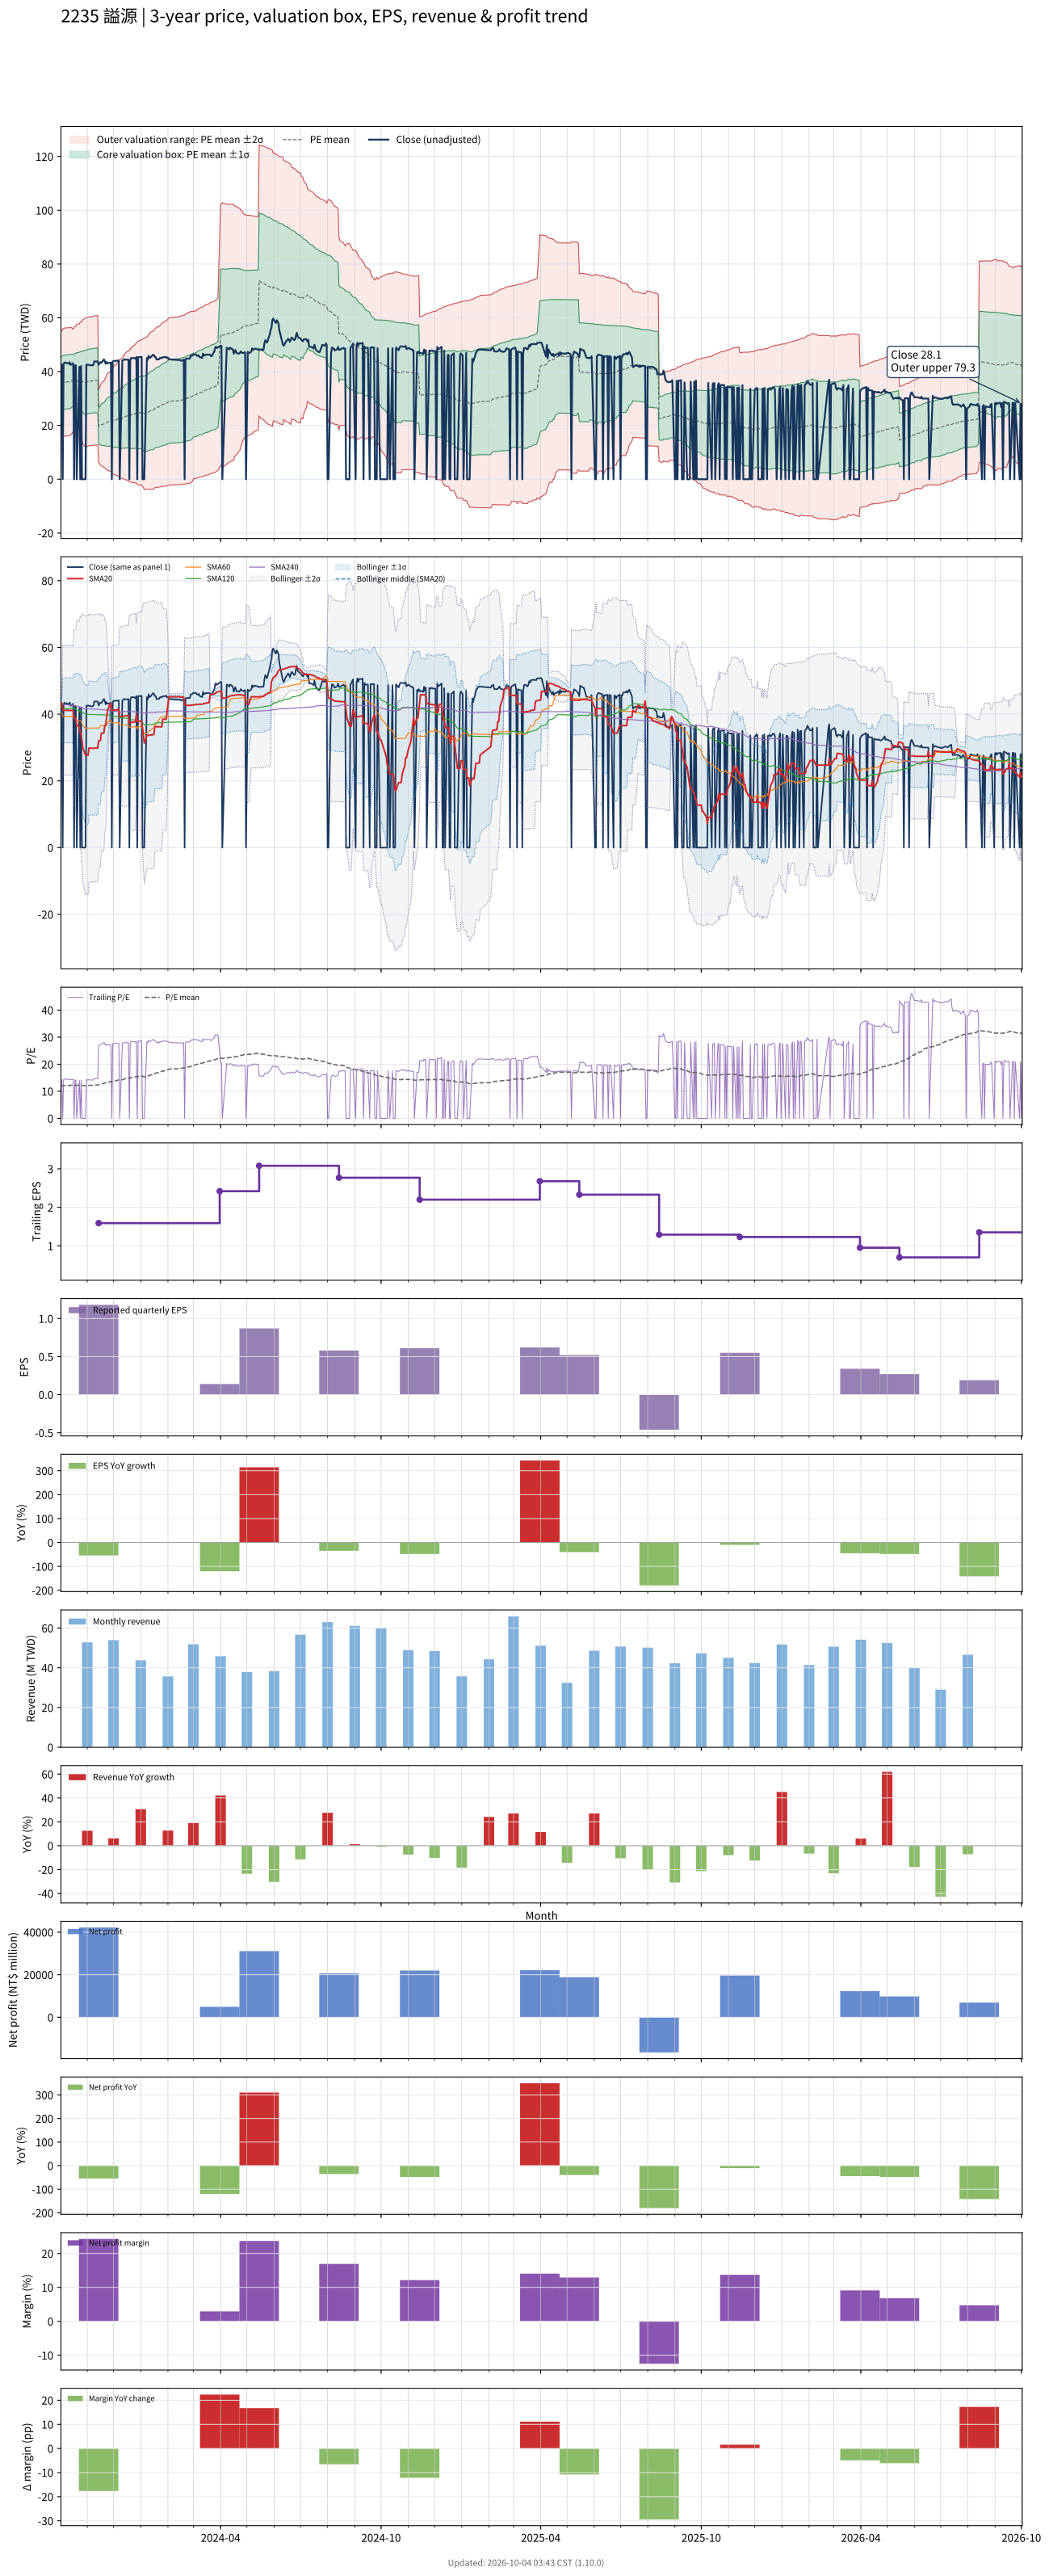

Values plotted in this chart, from the file beside it:
# chart-version: skill-stock-dynamic-val…
date, close, available_date, period_end, eps, ttm_eps, pe, pe_mean, pe_std, price_m2, price_m1, price_mean, price_p1, price_p2, forward_eps, forward_pe, forward_pe_mean, forward_pe_std, forward_price_m2, forward_price_m1, forward_price_mean, forward_price_p1, forward_price_p2, sma20
2023-10-02, 42.65, 2023-08-14, 2023-06-30, 0.89, 2.99, 14.26, 12.05, 3.174, 17.05, 26.54, 36.04, 45.53, 55.02, , , , , , , , , , 43.38
2023-10-03, 42.6, 2023-08-14, 2023-06-30, 0.89, 2.99, 14.25, 12.09, 3.175, 17.16, 26.65, 36.14, 45.63, 55.13, , , , , , , , , , 43.35
2023-10-04, 0.000000, 2023-08-14, 2023-06-30, 0.89, 2.99, 0.000000, 12, 3.356, 15.82, 25.86, 35.89, 45.93, 55.96, , , , , , , , , , 41.2
2023-10-05, 42.9, 2023-08-14, 2023-06-30, 0.89, 2.99, 14.35, 12.04, 3.358, 15.92, 25.96, 36, 46.04, 56.08, , , , , , , , , , 41.18
2023-10-06, 43.4, 2023-08-14, 2023-06-30, 0.89, 2.99, 14.52, 12.08, 3.36, 16.02, 26.07, 36.11, 46.16, 56.21, , , , , , , , , , 41.17
2023-10-11, 43, 2023-08-14, 2023-06-30, 0.89, 2.99, 14.38, 12.11, 3.362, 16.12, 26.17, 36.22, 46.27, 56.32, , , , , , , , , , 41.13
2023-10-12, 43.5, 2023-08-14, 2023-06-30, 0.89, 2.99, 14.55, 12.15, 3.364, 16.22, 26.27, 36.33, 46.39, 56.45, , , , , , , , , , 41.15
2023-10-13, 42.5, 2023-08-14, 2023-06-30, 0.89, 2.99, 14.21, 12.19, 3.363, 16.32, 26.38, 36.43, 46.49, 56.55, , , , , , , , , , 41.1
2023-10-16, 43.1, 2023-08-14, 2023-06-30, 0.89, 2.99, 14.41, 12.31, 3.177, 17.8, 27.3, 36.79, 46.29, 55.79, , , , , , , , , , 41.05
2023-10-17, 0.000000, 2023-08-14, 2023-06-30, 0.89, 2.99, 0.000000, 12.22, 3.363, 16.44, 26.49, 36.55, 46.6, 56.66, , , , , , , , , , 38.86
2023-10-18, 42.35, 2023-08-14, 2023-06-30, 0.89, 2.99, 14.16, 12.26, 3.361, 16.55, 26.6, 36.65, 46.7, 56.75, , , , , , , , , , 38.78
2023-10-19, 42.3, 2023-08-14, 2023-06-30, 0.89, 2.99, 14.15, 12.29, 3.358, 16.67, 26.72, 36.76, 46.8, 56.84, , , , , , , , , , 38.7
2023-10-20, 0.000000, 2023-08-14, 2023-06-30, 0.89, 2.99, 0.000000, 12.21, 3.535, 15.37, 25.94, 36.51, 47.08, 57.65, , , , , , , , , , 36.51
2023-10-23, 41.8, 2023-08-14, 2023-06-30, 0.89, 2.99, 13.98, 12.24, 3.533, 15.48, 26.04, 36.61, 47.17, 57.73, , , , , , , , , , 36.39
2023-10-24, 0.000000, 2023-08-14, 2023-06-30, 0.89, 2.99, 0.000000, 12.16, 3.7, 14.23, 25.29, 36.36, 47.42, 58.49, , , , , , , , , , 34.22
2023-10-25, 42.05, 2023-08-14, 2023-06-30, 0.89, 2.99, 14.06, 12.19, 3.699, 14.34, 25.4, 36.46, 47.52, 58.58, , , , , , , , , , 34.15
2023-10-26, 0.000000, 2023-08-14, 2023-06-30, 0.89, 2.99, 0.000000, 12.19, 3.699, 14.34, 25.4, 36.46, 47.52, 58.58, , , , , , , , , , 31.99
2023-10-27, 0.000000, 2023-08-14, 2023-06-30, 0.89, 2.99, 0.000000, 12.11, 3.858, 13.14, 24.68, 36.21, 47.75, 59.28, , , , , , , , , , 29.86
2023-10-30, 0.000000, 2023-08-14, 2023-06-30, 0.89, 2.99, 0.000000, 12.03, 4.008, 12, 23.98, 35.97, 47.95, 59.93, , , , , , , , , , 27.73
2023-10-31, 42.6, 2023-08-14, 2023-06-30, 0.89, 2.99, 14.25, 12.07, 4.008, 12.11, 24.09, 36.07, 48.06, 60.04, , , , , , , , , , 27.74
2023-11-01, 42.45, 2023-08-14, 2023-06-30, 0.89, 2.99, 14.2, 12.1, 4.007, 12.22, 24.2, 36.18, 48.17, 60.15, , , , , , , , , , 27.73
2023-11-02, 42.6, 2023-08-14, 2023-06-30, 0.89, 2.99, 14.25, 12.14, 4.005, 12.35, 24.32, 36.3, 48.28, 60.25, , , , , , , , , , 27.73
2023-11-03, 42.5, 2023-08-14, 2023-06-30, 0.89, 2.99, 14.21, 12.18, 4.003, 12.48, 24.45, 36.42, 48.39, 60.35, , , , , , , , , , 29.85
2023-11-06, 42.3, 2023-08-14, 2023-06-30, 0.89, 2.99, 14.15, 12.22, 4, 12.61, 24.57, 36.53, 48.49, 60.45, , , , , , , , , , 29.82
2023-11-07, 42.35, 2023-08-14, 2023-06-30, 0.89, 2.99, 14.16, 12.23, 4.004, 12.63, 24.6, 36.58, 48.55, 60.52, , , , , , , , , , 29.77
2023-11-08, 42.5, 2023-08-14, 2023-06-30, 0.89, 2.99, 14.21, 12.25, 4.008, 12.65, 24.63, 36.62, 48.6, 60.58, , , , , , , , , , 29.75
2023-11-09, 43.8, 2023-08-14, 2023-06-30, 0.89, 2.99, 14.65, 12.26, 4.014, 12.67, 24.67, 36.67, 48.67, 60.67, , , , , , , , , , 29.76
2023-11-10, 43.8, 2023-08-14, 2023-06-30, 0.89, 2.99, 14.65, 12.28, 4.019, 12.68, 24.7, 36.72, 48.74, 60.75, , , , , , , , , , 29.82
2023-11-13, 43.8, 2023-08-14, 2023-06-30, 0.89, 2.99, 14.65, 12.3, 4.025, 12.7, 24.74, 36.77, 48.81, 60.84, , , , , , , , , , 29.86
2023-11-14, 42.55, 2023-11-14, 2023-09-30, 1.18, 1.59, 26.76, 12.42, 4.236, 6.275, 13.01, 19.75, 26.48, 33.22, , , , , , , , , , 31.99
2023-11-15, 43.15, 2023-11-14, 2023-09-30, 1.18, 1.59, 27.14, 12.54, 4.444, 5.807, 12.87, 19.94, 27.01, 34.07, , , , , , , , , , 32.03
2023-11-16, 43.5, 2023-11-14, 2023-09-30, 1.18, 1.59, 27.36, 12.66, 4.645, 5.357, 12.74, 20.13, 27.52, 34.9, , , , , , , , , , 32.09
2023-11-17, 43.3, 2023-11-14, 2023-09-30, 1.18, 1.59, 27.23, 12.78, 4.832, 4.951, 12.63, 20.32, 28, 35.68, , , , , , , , , , 34.25
2023-11-20, 44.55, 2023-11-14, 2023-09-30, 1.18, 1.59, 28.02, 12.9, 5.028, 4.527, 12.52, 20.52, 28.51, 36.51, , , , , , , , , , 34.39
2023-11-21, 43.9, 2023-11-14, 2023-09-30, 1.18, 1.59, 27.61, 13.03, 5.204, 4.163, 12.44, 20.71, 28.99, 37.26, , , , , , , , , , 36.59
2023-11-22, 42.95, 2023-11-14, 2023-09-30, 1.18, 1.59, 27.01, 13.14, 5.359, 3.858, 12.38, 20.9, 29.42, 37.94, , , , , , , , , , 36.63
2023-11-23, 43.6, 2023-11-14, 2023-09-30, 1.18, 1.59, 27.42, 13.27, 5.515, 3.555, 12.32, 21.09, 29.86, 38.63, , , , , , , , , , 38.81
2023-11-24, 43.1, 2023-11-14, 2023-09-30, 1.18, 1.59, 27.11, 13.38, 5.658, 3.288, 12.28, 21.28, 30.27, 39.27, , , , , , , , , , 40.97
2023-11-27, 43.3, 2023-11-14, 2023-09-30, 1.18, 1.59, 27.23, 13.5, 5.797, 3.034, 12.25, 21.47, 30.69, 39.9, , , , , , , , , , 43.13
2023-11-28, 43.4, 2023-11-14, 2023-09-30, 1.18, 1.59, 27.3, 13.62, 5.932, 2.798, 12.23, 21.66, 31.09, 40.52, , , , , , , , , , 43.17
2023-11-29, 0.000000, 2023-11-14, 2023-09-30, 1.18, 1.59, 0.000000, 13.52, 6.06, 2.22, 11.86, 21.49, 31.13, 40.76, , , , , , , , , , 41.05
2023-11-30, 43.7, 2023-11-14, 2023-09-30, 1.18, 1.59, 27.48, 13.64, 6.193, 1.991, 11.84, 21.68, 31.53, 41.38, , , , , , , , , , 41.1
2023-12-01, 44, 2023-11-14, 2023-09-30, 1.18, 1.59, 27.67, 13.76, 6.323, 1.772, 11.83, 21.88, 31.93, 41.99, , , , , , , , , , 41.18
2023-12-04, 44, 2023-11-14, 2023-09-30, 1.18, 1.59, 27.67, 13.88, 6.449, 1.568, 11.82, 22.08, 32.33, 42.58, , , , , , , , , , 41.26
2023-12-05, 44.05, 2023-11-14, 2023-09-30, 1.18, 1.59, 27.7, 14.01, 6.571, 1.376, 11.82, 22.27, 32.72, 43.16, , , , , , , , , , 41.35
2023-12-06, 44.1, 2023-11-14, 2023-09-30, 1.18, 1.59, 27.74, 14.13, 6.689, 1.193, 11.83, 22.46, 33.1, 43.73, , , , , , , , , , 41.43
2023-12-07, 44.1, 2023-11-14, 2023-09-30, 1.18, 1.59, 27.74, 14.25, 6.802, 1.023, 11.84, 22.65, 33.47, 44.29, , , , , , , , , , 41.44
2023-12-08, 0.000000, 2023-11-14, 2023-09-30, 1.18, 1.59, 0.000000, 14.14, 6.925, 0.4564, 11.47, 22.48, 33.49, 44.5, , , , , , , , , , 39.25
2023-12-11, 44.1, 2023-11-14, 2023-09-30, 1.18, 1.59, 27.74, 14.26, 7.035, 0.299, 11.48, 22.67, 33.86, 45.04, , , , , , , , , , 39.27
2023-12-12, 44.25, 2023-11-14, 2023-09-30, 1.18, 1.59, 27.83, 14.38, 7.143, 0.1495, 11.51, 22.86, 34.22, 45.58, , , , , , , , , , 39.35
2023-12-13, 44.6, 2023-11-14, 2023-09-30, 1.18, 1.59, 28.05, 14.5, 7.25, 0.003154, 11.53, 23.06, 34.59, 46.11, , , , , , , , , , 39.42
2023-12-14, 44.45, 2023-11-14, 2023-09-30, 1.18, 1.59, 27.96, 14.62, 7.352, -0.1273, 11.56, 23.25, 34.94, 46.63, , , , , , , , , , 39.47
2023-12-15, 44.45, 2023-11-14, 2023-09-30, 1.18, 1.59, 27.96, 14.75, 7.451, -0.2458, 11.6, 23.45, 35.3, 47.14, , , , , , , , , , 39.53
2023-12-18, 44.45, 2023-11-14, 2023-09-30, 1.18, 1.59, 27.96, 14.87, 7.546, -0.3529, 11.65, 23.64, 35.64, 47.64, , , , , , , , , , 39.52
2023-12-19, 0.000000, 2023-11-14, 2023-09-30, 1.18, 1.59, 0.000000, 14.76, 7.666, -0.9097, 11.28, 23.47, 35.66, 47.85, , , , , , , , , , 37.33
2023-12-20, 44.25, 2023-11-14, 2023-09-30, 1.18, 1.59, 27.83, 14.88, 7.757, -1.004, 11.33, 23.66, 36, 48.33, , , , , , , , , , 37.4
2023-12-21, 45.05, 2023-11-14, 2023-09-30, 1.18, 1.59, 28.33, 15.01, 7.852, -1.108, 11.38, 23.86, 36.35, 48.83, , , , , , , , , , 37.47
2023-12-22, 45.1, 2023-11-14, 2023-09-30, 1.18, 1.59, 28.36, 15.13, 7.945, -1.208, 11.42, 24.06, 36.69, 49.32, , , , , , , , , , 37.57
2023-12-25, 45, 2023-11-14, 2023-09-30, 1.18, 1.59, 28.3, 15.25, 8.034, -1.296, 11.48, 24.25, 37.03, 49.8, , , , , , , , , , 37.65
... 670 more rows
